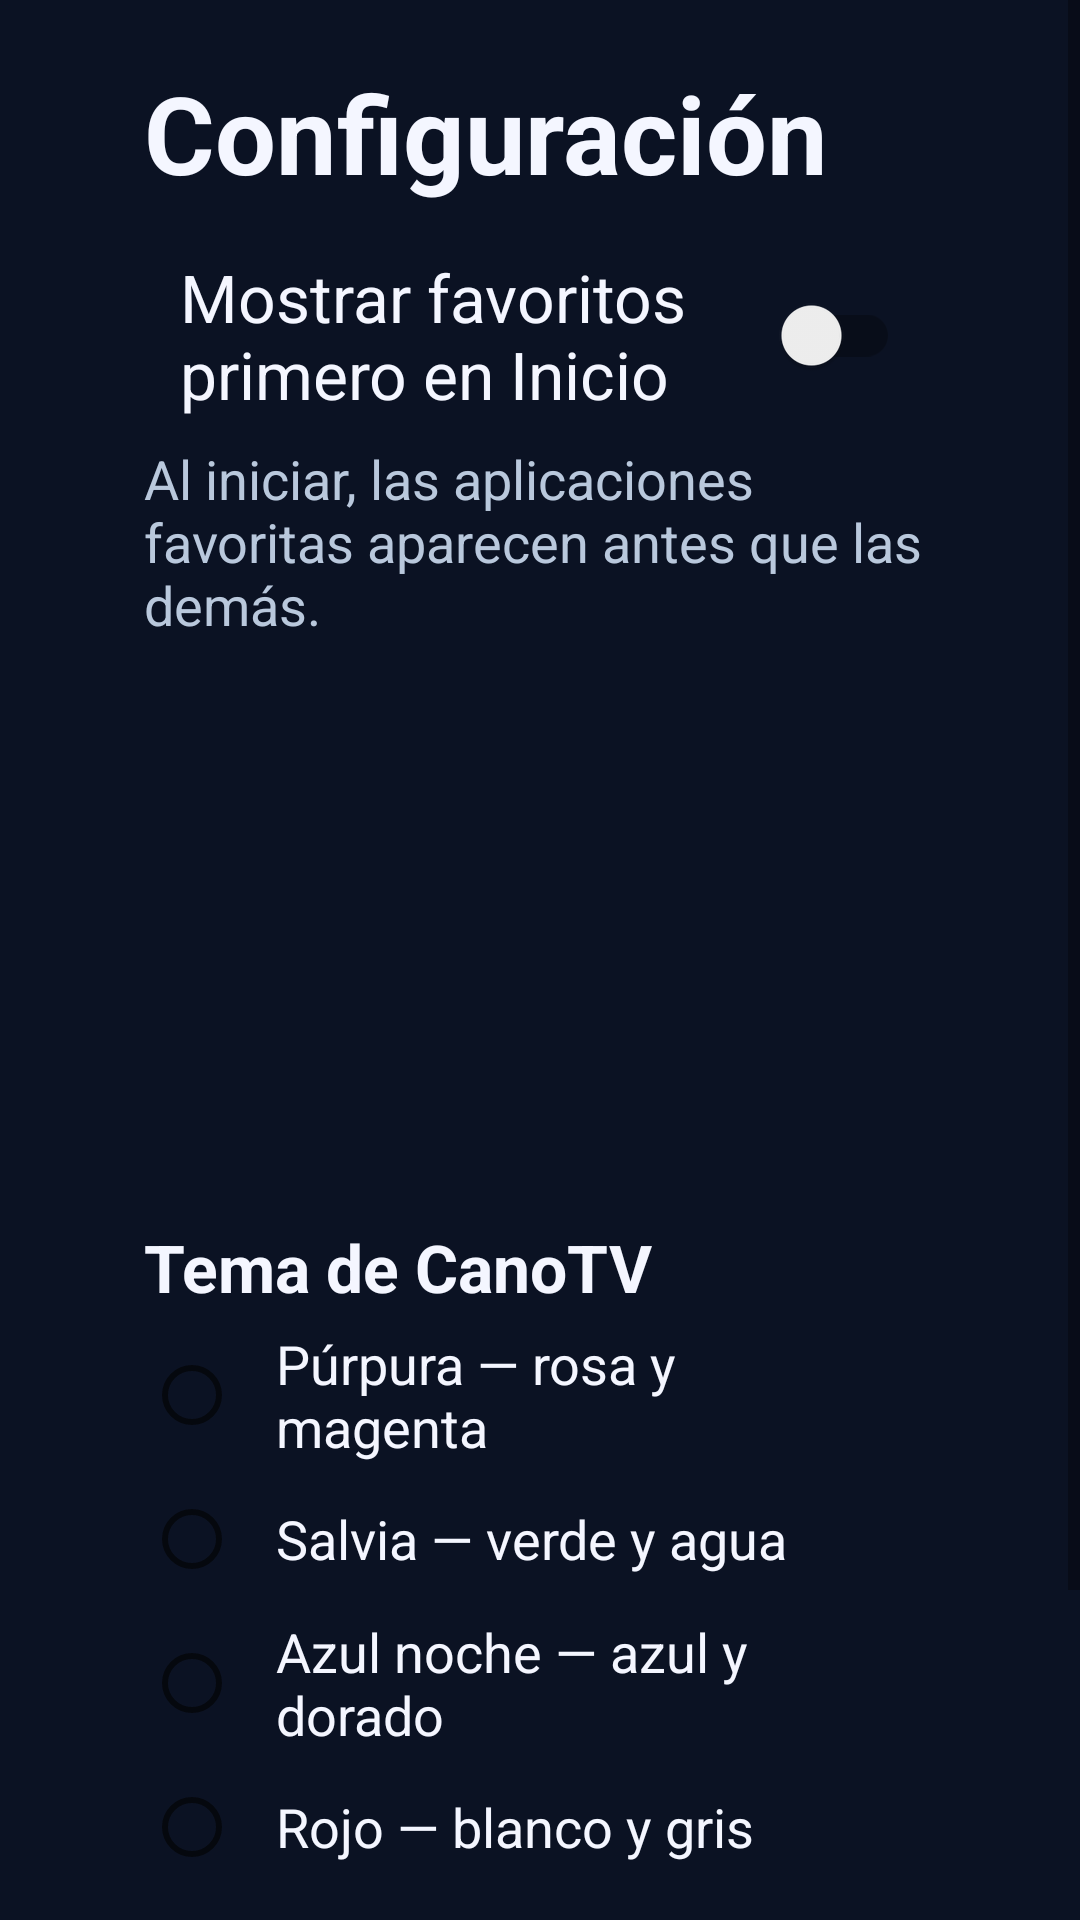

Here is an Android app screen rendered from its layout file. Give the layout XML and the strings, colors and styles it references.
<!-- AndroidManifest.xml: application theme Theme.CanoTV -->
<!-- res/layout/activity_settings.xml -->
<?xml version="1.0" encoding="utf-8"?>
<ScrollView xmlns:android="http://schemas.android.com/apk/res/android"
    xmlns:app="http://schemas.android.com/apk/res-auto"
    android:layout_width="match_parent"
    android:layout_height="match_parent"
    android:id="@+id/settingsRoot"
    android:background="#0B1223"
    android:fillViewport="true">

    <LinearLayout
        android:layout_width="match_parent"
        android:layout_height="wrap_content"
        android:layout_gravity="center_horizontal"
        android:orientation="vertical"
        android:paddingStart="48dp"
        android:paddingTop="20dp"
        android:paddingEnd="48dp"
        android:paddingBottom="32dp">

        <TextView
            android:id="@+id/settingsTitle"
            android:layout_width="wrap_content"
            android:layout_height="wrap_content"
            android:text="@string/settings_title"
            android:textColor="#F4F6FF"
            android:textSize="36sp"
            android:textStyle="bold" />

        <com.google.android.material.switchmaterial.SwitchMaterial
            android:id="@+id/favoritesFirstSwitch"
            android:layout_width="match_parent"
            android:layout_height="wrap_content"
            android:layout_marginTop="16dp"
            android:focusable="true"
            android:focusableInTouchMode="true"
            android:minHeight="52dp"
            android:paddingStart="12dp"
            android:paddingEnd="12dp"
            android:text="@string/favorites_first_setting"
            android:textColor="#F4F6FF"
            android:textSize="22sp"
            app:useMaterialThemeColors="false" />

        <TextView
            android:id="@+id/favoritesFirstSummary"
            android:layout_width="match_parent"
            android:layout_height="wrap_content"
            android:layout_marginTop="8dp"
            android:text="@string/favorites_first_summary"
            android:textColor="#B9C8DC"
            android:textSize="18sp" />

        <TextView
            android:id="@+id/languageOption"
            android:layout_width="match_parent"
            android:layout_height="52dp"
            android:layout_marginTop="14dp"
            android:clickable="true"
            android:focusable="true"
            android:gravity="center_vertical"
            android:paddingStart="12dp"
            android:paddingEnd="12dp"
            android:textColor="#F4F6FF"
            android:textSize="18sp" />

        <TextView
            android:id="@+id/appFontOption"
            android:layout_width="match_parent"
            android:layout_height="52dp"
            android:layout_marginTop="4dp"
            android:clickable="true"
            android:focusable="true"
            android:gravity="center_vertical"
            android:paddingStart="12dp"
            android:paddingEnd="12dp"
            android:textColor="#F4F6FF"
            android:textSize="18sp" />

        <TextView
            android:id="@+id/appSizeOption"
            android:layout_width="match_parent"
            android:layout_height="52dp"
            android:layout_marginTop="4dp"
            android:clickable="true"
            android:focusable="true"
            android:gravity="center_vertical"
            android:paddingStart="12dp"
            android:paddingEnd="12dp"
            android:textColor="#F4F6FF"
            android:textSize="18sp" />

        <TextView
            android:id="@+id/themeTitle"
            android:layout_width="wrap_content"
            android:layout_height="wrap_content"
            android:layout_marginTop="16dp"
            android:text="@string/theme_setting"
            android:textColor="#F4F6FF"
            android:textSize="22sp"
            android:textStyle="bold" />

        <RadioGroup
            android:id="@+id/themeRadioGroup"
            android:layout_width="match_parent"
            android:layout_height="wrap_content"
            android:layout_marginTop="4dp">

            <RadioButton
                android:id="@+id/themePurple"
                android:layout_width="match_parent"
                android:layout_height="48dp"
                android:focusable="true"
                android:paddingStart="12dp"
                android:paddingEnd="12dp"
                android:text="@string/theme_purple"
                android:textColor="#F4F6FF"
                android:textSize="18sp" />

            <RadioButton
                android:id="@+id/themeSage"
                android:layout_width="match_parent"
                android:layout_height="48dp"
                android:focusable="true"
                android:paddingStart="12dp"
                android:paddingEnd="12dp"
                android:text="@string/theme_sage"
                android:textColor="#F4F6FF"
                android:textSize="18sp" />

            <RadioButton
                android:id="@+id/themeBlueGold"
                android:layout_width="match_parent"
                android:layout_height="48dp"
                android:focusable="true"
                android:paddingStart="12dp"
                android:paddingEnd="12dp"
                android:text="@string/theme_blue_gold"
                android:textColor="#F4F6FF"
                android:textSize="18sp" />

            <RadioButton
                android:id="@+id/themeRedGray"
                android:layout_width="match_parent"
                android:layout_height="48dp"
                android:focusable="true"
                android:paddingStart="12dp"
                android:paddingEnd="12dp"
                android:text="@string/theme_red_gray"
                android:textColor="#F4F6FF"
                android:textSize="18sp" />

            <RadioButton
                android:id="@+id/themeDarkGray"
                android:layout_width="match_parent"
                android:layout_height="48dp"
                android:focusable="true"
                android:paddingStart="12dp"
                android:paddingEnd="12dp"
                android:text="@string/theme_dark_gray"
                android:textColor="#F4F6FF"
                android:textSize="18sp" />
        </RadioGroup>

        <Button
            android:id="@+id/backButton"
            android:layout_width="wrap_content"
            android:layout_height="wrap_content"
            android:layout_marginTop="12dp"
            android:text="@string/back" />

    </LinearLayout>
</ScrollView>
<!-- resources referenced by this layout -->
<resources>
  <string name="back">Volver</string>
  <string name="favorites_first_setting">Mostrar favoritos primero en Inicio</string>
  <string name="favorites_first_summary">Al iniciar, las aplicaciones favoritas aparecen antes que las demás.</string>
  <string name="settings_title">Configuración</string>
  <string name="theme_blue_gold">Azul noche — azul y dorado</string>
  <string name="theme_dark_gray">Oscuro — gris grafito</string>
  <string name="theme_purple">Púrpura — rosa y magenta</string>
  <string name="theme_red_gray">Rojo — blanco y gris</string>
  <string name="theme_sage">Salvia — verde y agua</string>
  <string name="theme_setting">Tema de CanoTV</string>
  <style name="Theme.CanoTV" parent="Theme.MaterialComponents.DayNight.NoActionBar">
          <item name="android:windowBackground">@android:color/black</item>
          <item name="android:statusBarColor">@android:color/black</item>
          <item name="android:navigationBarColor">@android:color/black</item>
          <item name="android:windowFullscreen">false</item>
      </style>
</resources>
